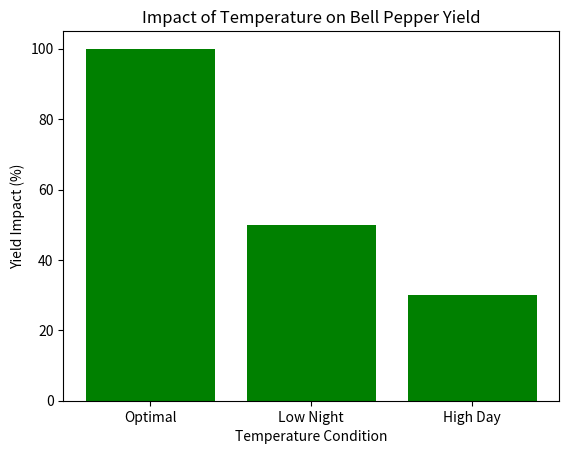

Here is the Python script that generated this plot:
import pandas as pd
import matplotlib.pyplot as plt

data = {'Temperature Condition': ['Optimal', 'Low Night', 'High Day'], 'Yield Impact (%)': [100, 50, 30]}
df = pd.DataFrame(data)

plt.bar(df['Temperature Condition'], df['Yield Impact (%)'], color='green')
plt.title('Impact of Temperature on Bell Pepper Yield')
plt.xlabel('Temperature Condition')
plt.ylabel('Yield Impact (%)')
plt.show()

# Further analysis can be conducted to explore correlations between temperature and other growth factors.